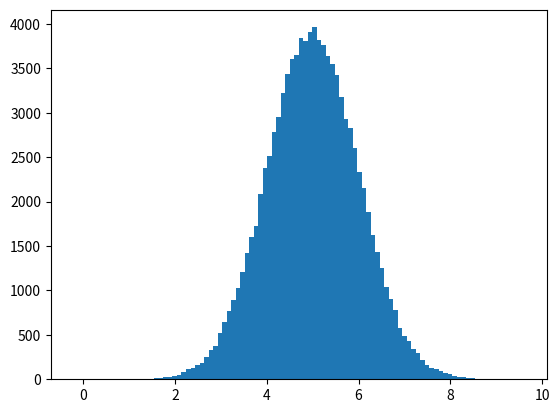

The script that saved this image:
#here we will learn how to create an array where the values are concentrated around a given value
#in probability theory this is known as the normal data distribution or the gaussian data distribution

#this is a typical normal data distribution
import numpy
import matplotlib.pyplot as plt

x = numpy.random.normal(5.0, 1.0, 100000)

plt.hist(x,100)
plt.show()
